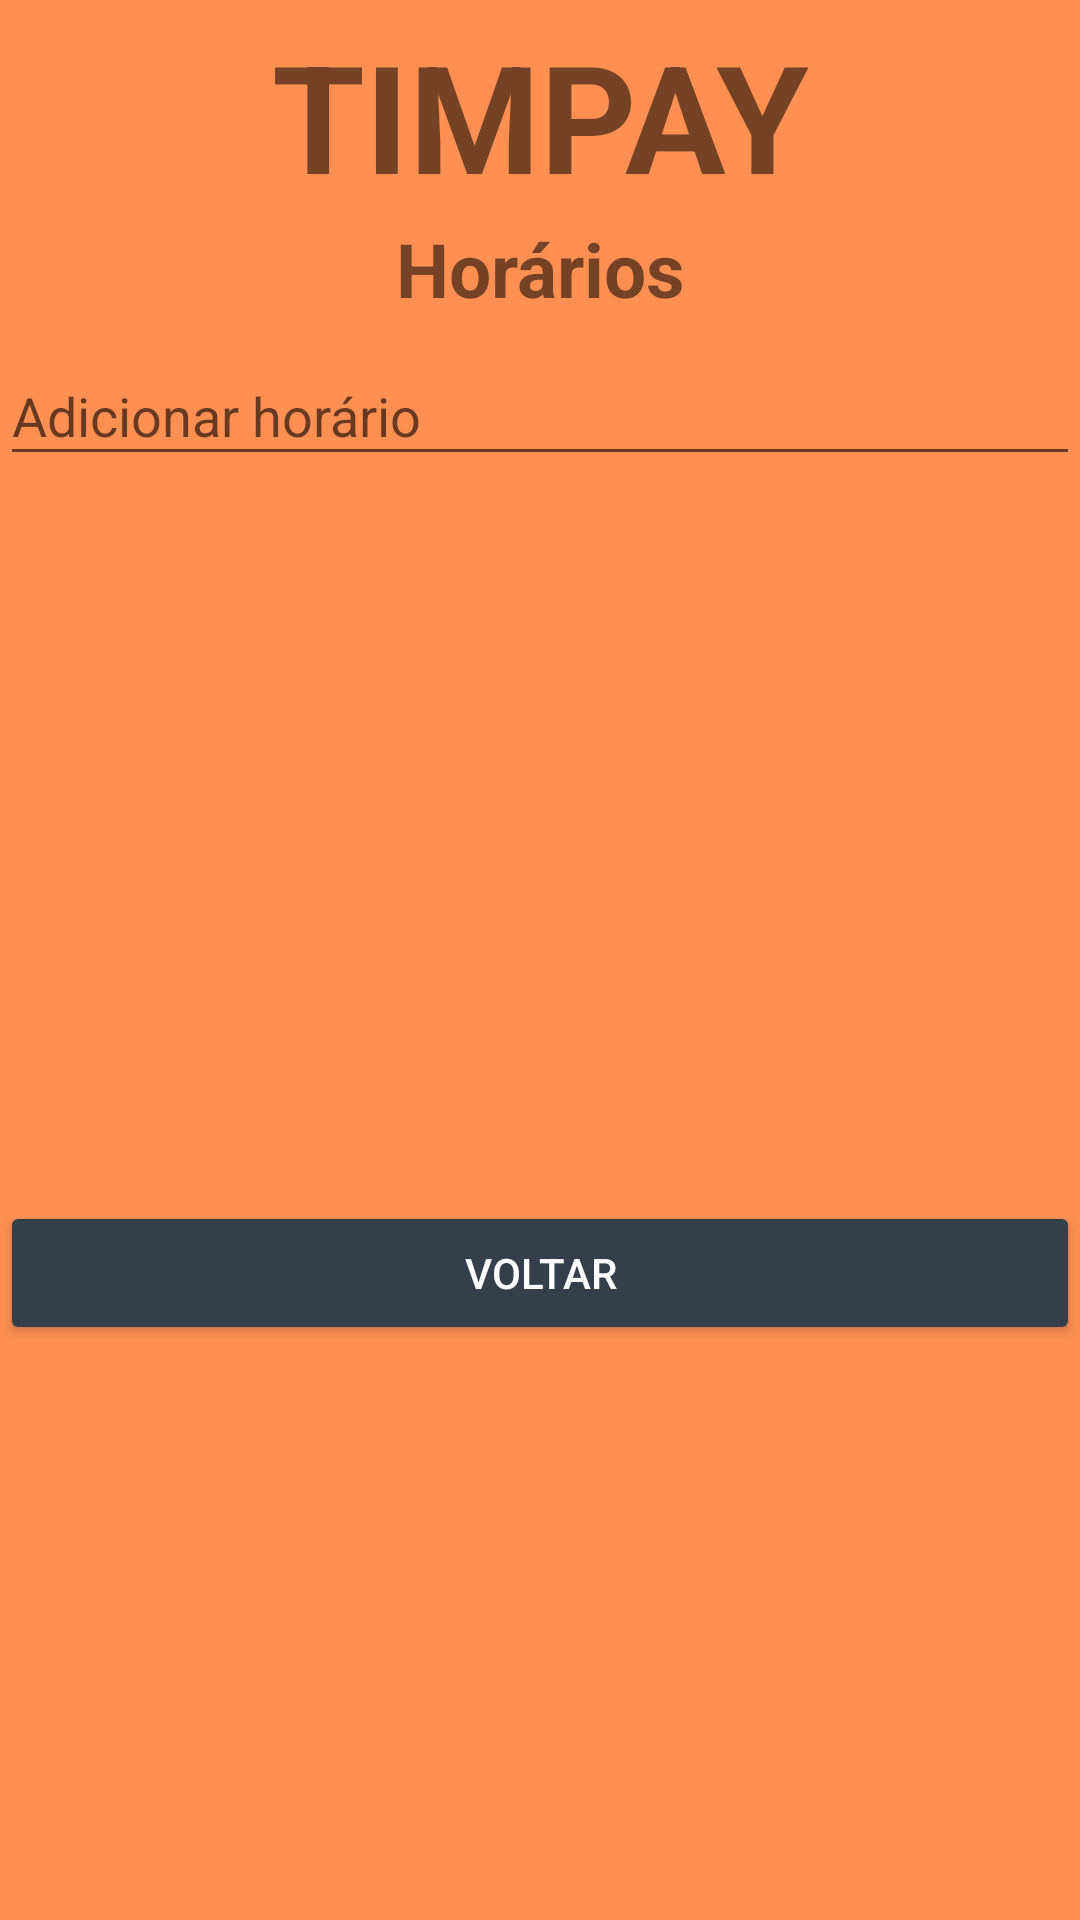

Produce the Android XML layout that renders to this screen, including the resource entries it uses.
<!-- AndroidManifest.xml: application theme AppTheme -->
<!-- res/layout/activity_visualizar_horarios.xml -->
<?xml version="1.0" encoding="utf-8"?>
<LinearLayout xmlns:android="http://schemas.android.com/apk/res/android"
    xmlns:app="http://schemas.android.com/apk/res-auto"
    xmlns:tools="http://schemas.android.com/tools"
    android:id="@+id/container"
    style="@style/timpaylogo">

    <TextView
        android:id="@+id/txtTimpay"
        android:layout_width="match_parent"
        android:layout_height="wrap_content"
        android:layout_marginTop="5dp"
        android:text="TIMPAY"
        android:textAlignment="center"
        android:textSize="50sp"
        android:textStyle="bold" />

    <TextView
        android:id="@+id/txtHorarios"
        android:layout_width="match_parent"
        android:layout_height="wrap_content"
        android:layout_marginTop="1dp"
        android:text="Horários"
        android:textAlignment="center"
        android:textSize="25sp"
        android:textStyle="bold" />

    <com.google.android.material.textfield.TextInputLayout
        android:layout_width="match_parent"
        android:layout_height="294dp">

        <com.google.android.material.textfield.TextInputEditText
            android:layout_width="match_parent"
            android:layout_height="wrap_content"
            android:hint="Adicionar horário" />
    </com.google.android.material.textfield.TextInputLayout>

    <Button
        android:id="@+id/btnVoltar1"
        android:layout_width="match_parent"
        android:layout_height="wrap_content"
        android:backgroundTint="@color/colorPrimaryDark"
        android:text="Voltar"
        android:textColor="#FFFFFF" />

</LinearLayout>
<!-- resources referenced by this layout -->
<resources>
  <color name="colorPrimaryDark">#343F4B</color>
  <style name="timpaylogo">
          <item name="android:layout_width">match_parent</item>
          <item name="android:layout_height">match_parent</item>
          <item name="android:background">@color/colorPrimary</item>
          <item name="android:orientation">vertical</item>
      </style>
  <style name="AppTheme" parent="Theme.AppCompat.Light.DarkActionBar">
          
          <item name="colorPrimary">@color/colorPrimary</item>
          <item name="colorPrimaryDark">@color/colorPrimaryDark</item>
          <item name="colorAccent">@color/colorAccent</item>
      </style>
  <color name="colorPrimary">#FF9052</color>
  <color name="colorAccent">#8190A5</color>
</resources>
